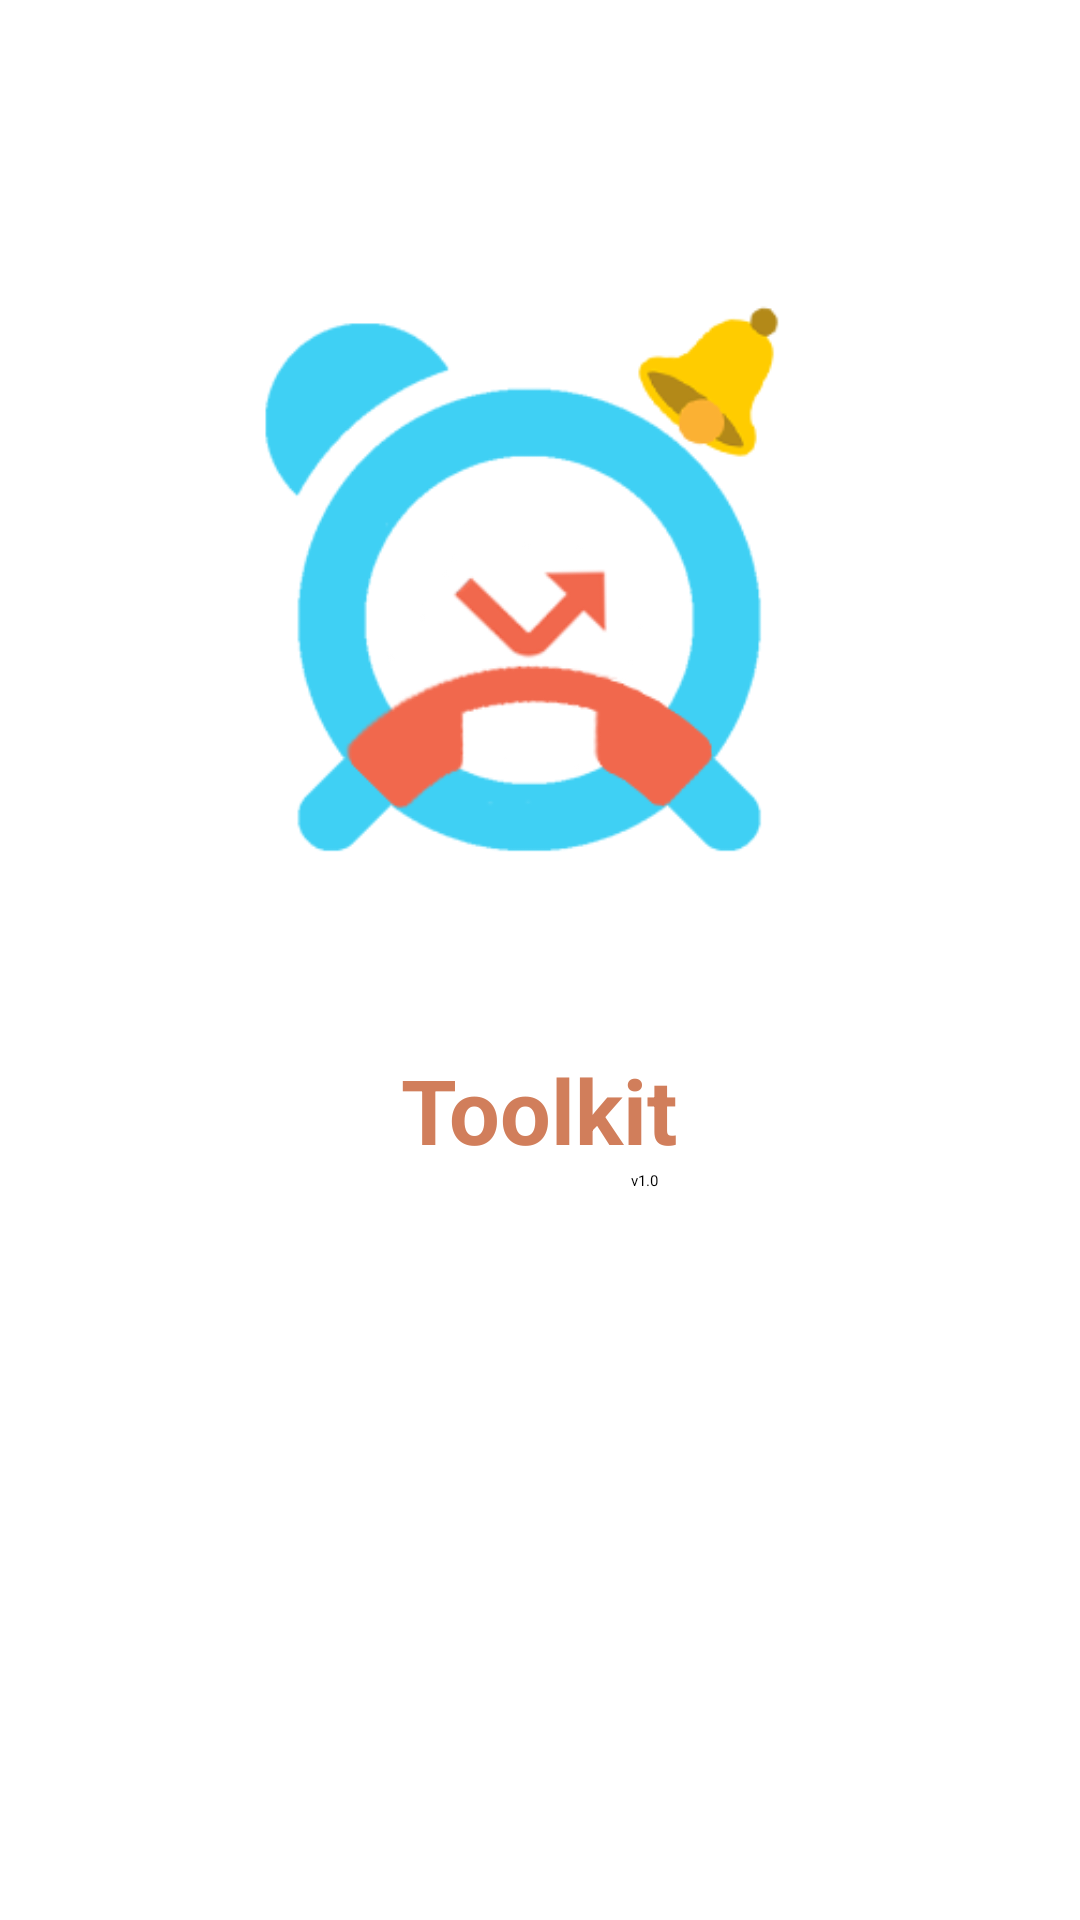

Layout XML and referenced resources for this Android screen:
<!-- AndroidManifest.xml: application theme Theme.MyTheme -->
<!-- res/layout/activity_splash.xml -->
<?xml version="1.0" encoding="utf-8"?>
<RelativeLayout xmlns:android="http://schemas.android.com/apk/res/android"
    xmlns:app="http://schemas.android.com/apk/res-auto"
    xmlns:tools="http://schemas.android.com/tools"
    android:layout_width="match_parent"
    android:layout_height="match_parent"
    android:orientation="vertical"
    tools:context="com.example.the_spartan.toolkitv1.SplashActivity">

    <ImageView
        android:layout_width="wrap_content"
        android:layout_height="wrap_content"
        android:src="@drawable/project_250_icon"
        android:paddingTop="30dp"/>
    <TextView
        android:id="@+id/toolkit"
        android:layout_centerInParent="true"
        android:layout_width="wrap_content"
        android:layout_height="wrap_content"
        android:text="Toolkit"
        android:textStyle="bold"
        android:textSize="30sp"
        android:textColor="@color/toolkitName"
        android:paddingTop="100dp"/>
    <TextView
        android:layout_centerInParent="true"
        android:paddingLeft="70dp"
        android:layout_below="@id/toolkit"
        android:layout_width="wrap_content"
        android:layout_height="wrap_content"
        android:text="v1.0"/>

</RelativeLayout>
<!-- resources referenced by this layout -->
<resources>
  <color name="toolkitName">#FFD17E5B</color>
  <!-- drawable project_250_icon: png bitmap (drawable, 17768 bytes) -->
  <style name="Theme.MyTheme" parent="@style/PreferenceFixTheme.DayNight.NoActionBar">
          <item name="colorAccent">@color/colorAccent</item>
          <item name="colorPrimary">@color/colorPrimary</item>
          <item name="colorPrimaryDark">@color/colorPrimaryDark</item>
      </style>
  <color name="colorAccent">#035791</color>
  <color name="colorPrimary">#125688</color>
  <color name="colorPrimaryDark">#125688</color>
</resources>
